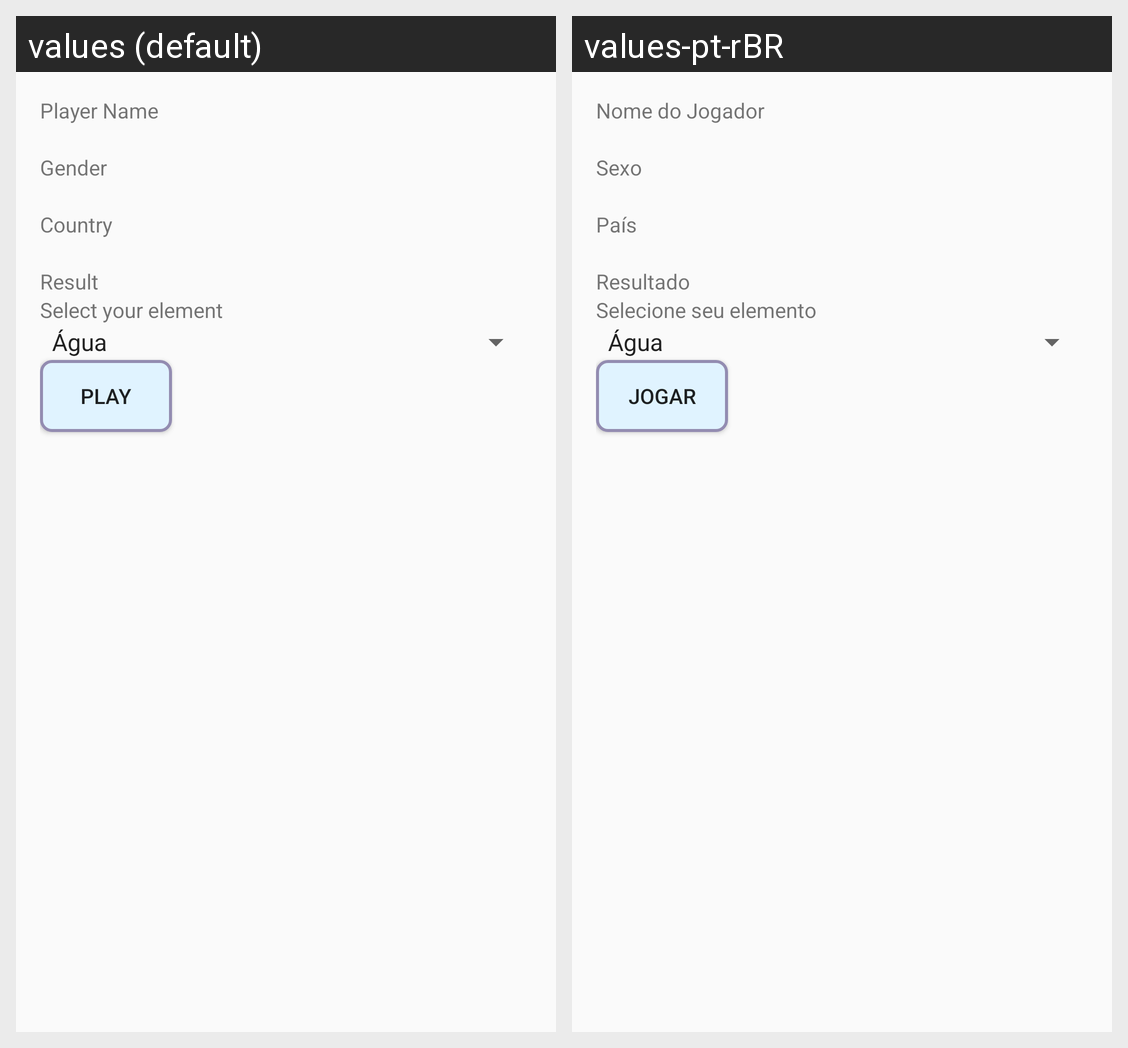

Strings drawn on this Android screen and how each of the app's shown locales translates them:
Android screen res/layout/activity_tela_jogo.xml rendered under 2 locales, left to right: values (default), values-pt-rBR. Device: Nexus 5 (rendered at 1080×1920; each locale shown at half size, 540×960, under a caption strip naming it); theme AppTheme.
Strings drawn on this screen, with the default value and each locale's value (text and hints the layout hard-codes, and strings that could not be matched under every locale, appear in the picture but are not listed):

nomeJogador
  values: Player Name
  values-pt-rBR: Nome do Jogador

sexoJogador
  values: Gender
  values-pt-rBR: Sexo

pais
  values: Country
  values-pt-rBR: País

resultado
  values: Result
  values-pt-rBR: Resultado

selecioneElemento
  values: Select your element
  values-pt-rBR: Selecione seu elemento

jogar
  values: Play
  values-pt-rBR: Jogar
